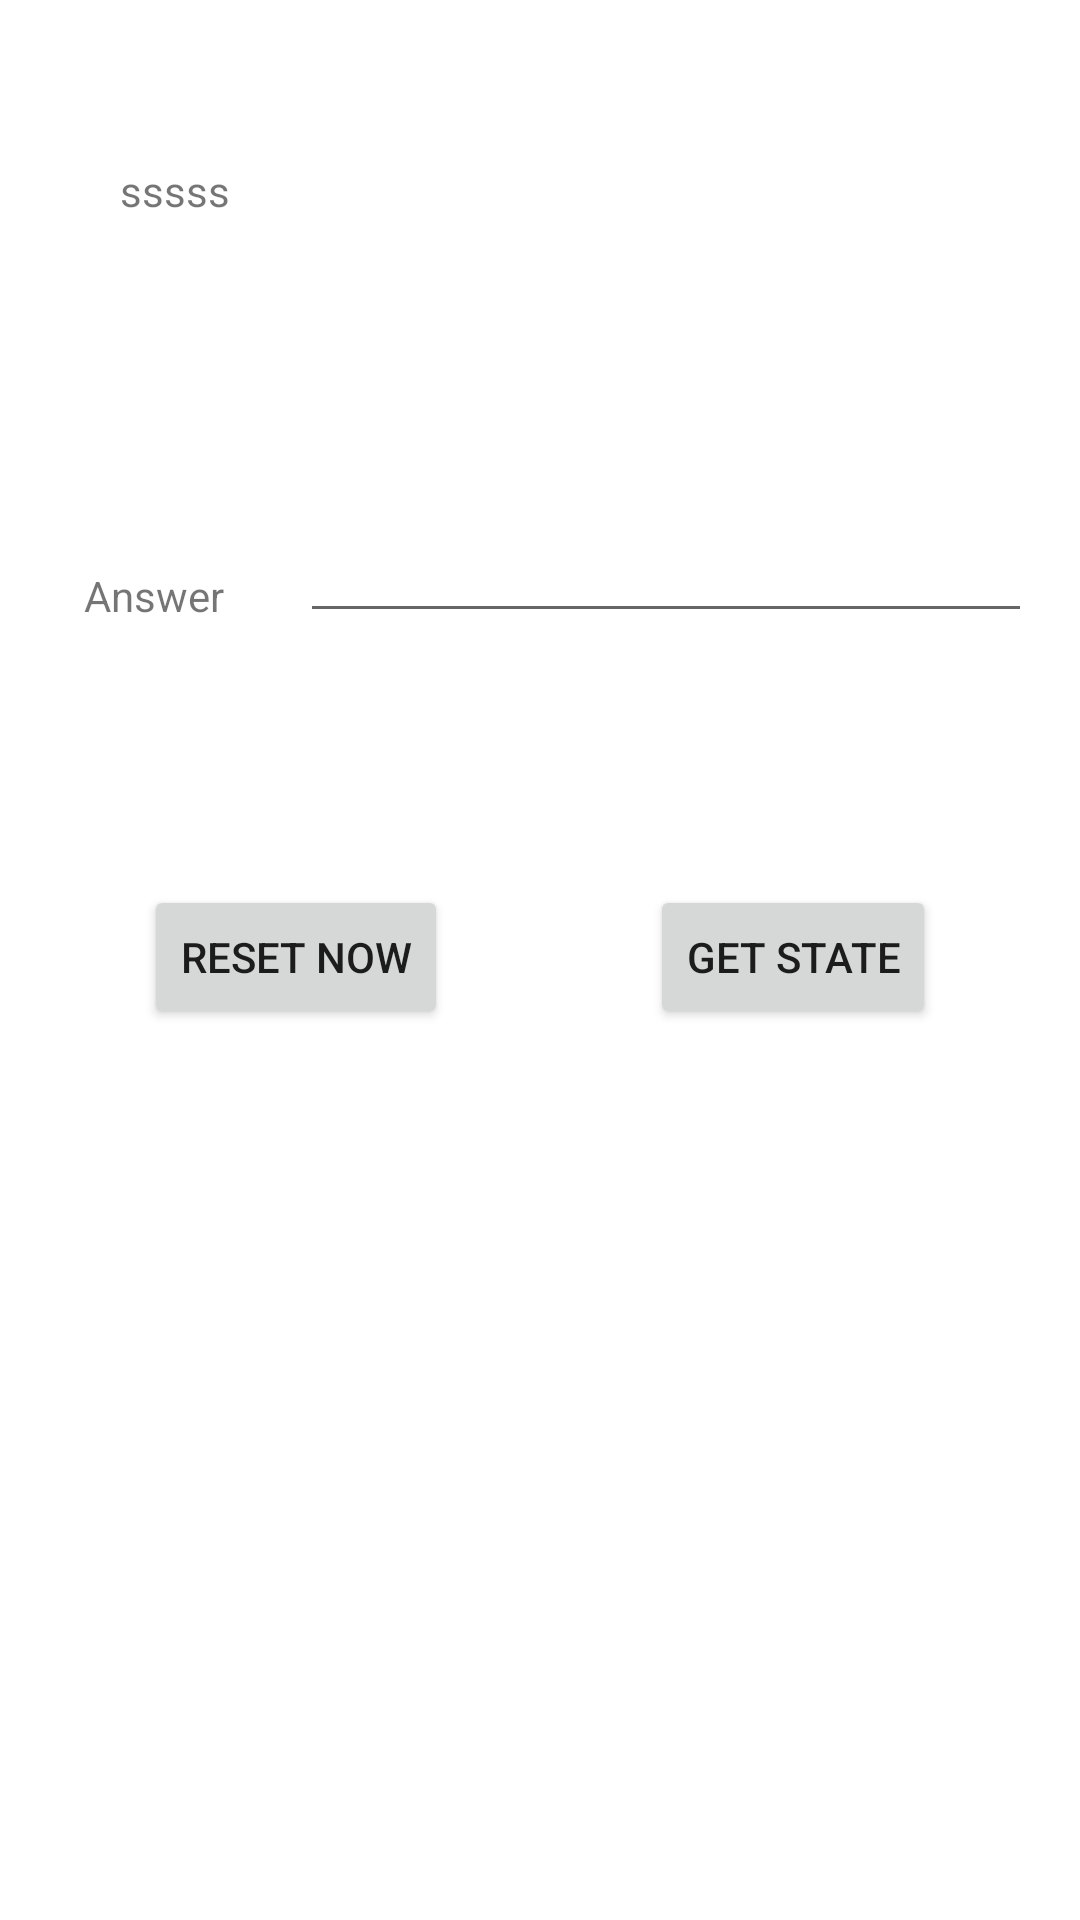

Produce the Android XML layout that renders to this screen, including the resource entries it uses.
<!-- AndroidManifest.xml: application theme Theme.CSdict -->
<!-- res/layout/activity_reset_password.xml -->
<?xml version="1.0" encoding="utf-8"?>
<androidx.constraintlayout.widget.ConstraintLayout xmlns:android="http://schemas.android.com/apk/res/android"
    xmlns:app="http://schemas.android.com/apk/res-auto"
    xmlns:tools="http://schemas.android.com/tools"
    android:layout_width="match_parent"
    android:layout_height="match_parent"
    tools:context=".main.ResetPassword">

    <TextView
        android:id="@+id/password_q_display"
        android:layout_width="335dp"
        android:layout_height="37dp"
        android:layout_marginStart="40dp"
        android:layout_marginTop="54dp"
        android:text="sssss"
        app:layout_constraintStart_toStartOf="parent"
        app:layout_constraintTop_toTopOf="parent" />

    <EditText
        android:id="@+id/editTextAnswerQ"
        android:layout_width="244dp"
        android:layout_height="52dp"
        android:layout_marginTop="68dp"
        android:layout_marginEnd="16dp"
        android:layout_marginBottom="88dp"
        android:ems="10"
        android:inputType="textPersonName"
        android:minHeight="48dp"
        app:layout_constraintBottom_toTopOf="@+id/reset_now_with_new"
        app:layout_constraintEnd_toEndOf="parent"
        app:layout_constraintTop_toBottomOf="@+id/password_q_display"
        tools:ignore="SpeakableTextPresentCheck" />

    <TextView
        android:id="@+id/textView7"
        android:layout_width="wrap_content"
        android:layout_height="wrap_content"
        android:layout_marginStart="28dp"
        android:layout_marginTop="98dp"
        android:text="Answer"
        app:layout_constraintStart_toStartOf="parent"
        app:layout_constraintTop_toBottomOf="@+id/password_q_display" />

    <Button
        android:id="@+id/reset_now_with_new"
        android:layout_width="wrap_content"
        android:layout_height="wrap_content"
        android:layout_marginStart="63dp"
        android:layout_marginTop="84dp"
        android:layout_marginEnd="48dp"
        android:text="get state"
        app:layout_constraintEnd_toEndOf="parent"
        app:layout_constraintHorizontal_bias="1.0"
        app:layout_constraintStart_toEndOf="@+id/final_reset"
        app:layout_constraintTop_toBottomOf="@+id/editTextAnswerQ" />

    <Button
        android:id="@+id/final_reset"
        android:layout_width="wrap_content"
        android:layout_height="wrap_content"
        android:layout_marginStart="48dp"
        android:layout_marginTop="84dp"
        android:text="reset now"
        app:layout_constraintStart_toStartOf="parent"
        app:layout_constraintTop_toBottomOf="@+id/editTextAnswerQ" />
</androidx.constraintlayout.widget.ConstraintLayout>
<!-- resources referenced by this layout -->
<resources>
  <style name="Theme.CSdict" parent="Theme.MaterialComponents.DayNight.DarkActionBar">
          
          <item name="colorPrimary">@color/purple_500</item>
          <item name="colorPrimaryVariant">@color/purple_700</item>
          <item name="colorOnPrimary">@color/white</item>
          
          <item name="colorSecondary">@color/teal_200</item>
          <item name="colorSecondaryVariant">@color/teal_700</item>
          <item name="colorOnSecondary">@color/black</item>
          
          <item name="android:statusBarColor" tools:targetApi="l">?attr/colorPrimaryVariant</item>
          
      </style>
  <color name="purple_500">#1B41C8</color>
  <color name="purple_700">#FF3700B3</color>
  <color name="white">#FFFFFFFF</color>
  <color name="teal_200">#FF03DAC5</color>
  <color name="teal_700">#FF018786</color>
  <color name="black">#FF000000</color>
</resources>
